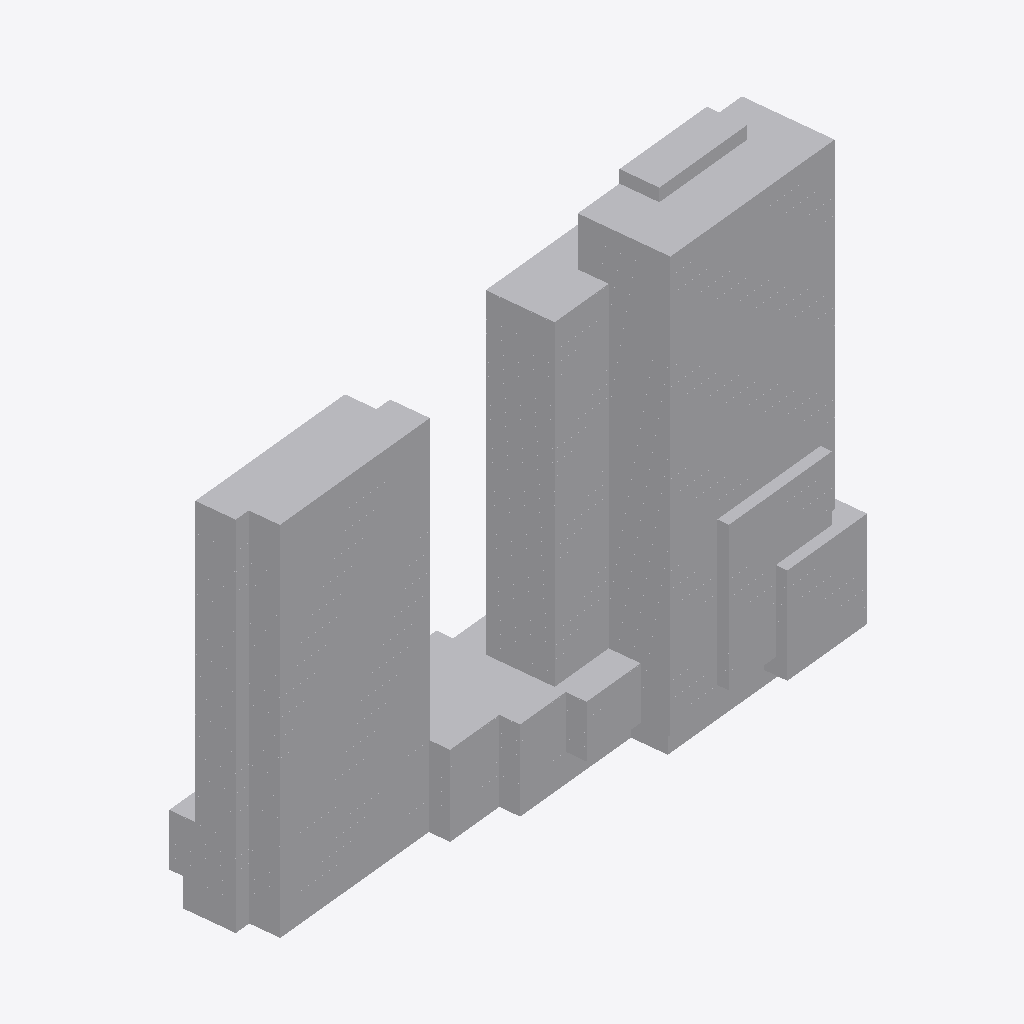
Isometric view of an IFC building model (IFC-SPF (STEP), schema IFC2X3, length unit metre), seen from the south-west, elements coloured by IFC class (only those large enough to see are counted): 400 other elements (light grey).
Extent 133.2 m × 39.7 m × 108.3 m (x, y, z). Storeys (34): TÉRREO at 0.00 m; 02º PAVIMENTO at 6.66 m; 03º PAVIMENTO at 9.54 m; 04º PAVIMENTO at 12.42 m; 05º PAVIMENTO at 16.20 m; 06º PAVIMENTO at 19.98 m; 07º PAVIMENTO at 22.86 m; 08º PAVIMENTO at 25.74 m; 09º PAVIMENTO at 28.62 m; 10º PAVIMENTO at 31.50 m; 11º PAVIMENTO at 34.38 m; 12º PAVIMENTO at 37.26 m; 13º PAVIMENTO at 40.14 m; 14º PAVIMENTO at 43.02 m; 15º PAVIMENTO at 45.90 m; 16º PAVIMENTO at 48.78 m. Elements (2305): 2305 IfcBuildingElementProxy.

HEADER;
FILE_DESCRIPTION(('ViewDefinition [CoordinationView_V2.0, SurfaceGeometryAddOnView, QuantityTakeOffAddOnView]','Option [Elements to export: Visible elements (on all stories)]','Option [Partial Structure Display: Entire Model]','Option [IFC Domain: All]','Option [Structural Function: All Elements]','Option [Convert Grid elements: On]','Option [Space containment: Off]','[20 more]'),'2;1');
FILE_NAME('G:\\Drives compartilhados\\SPOL B6 Projects 300\\B304 APUCARANA - PORTE\\6-4. Wo','2026-05-12T13:32:41',('SPOL ARCHITECTS'),('SPOL ARCHITECTS'),'DDS_IFC v3.0','Graphisoft - Archicad - 27.0.0','SPOL ARCHITECTS');
FILE_SCHEMA(('IFC2X3'));
ENDSEC;
DATA;
#1=IFCPROJECT('1lWpFgPuoZDld0VZ10VcAx',#2,'APUCARANA','{TIPO DO PROJETO}',$,$,'R00',(#3),#4);
#25=IFCSITE('20FpTZCqJy2vhVJYtjuIce',#2,'Site',$,$,#4667,#4668,$,.ELEMENT.,(-23,-32,-19,-633200),(-46,-33,-54,-882000),741.0,$,#4673);
#11672=IFCBUILDING('00tMo7QcxqWdIGvc4sMN2A',#2,'{INSERIR NOME DO PROJETO}','{INSERIR DESCRIÇÃO DO PROJETO}',$,#11670,$,$,.ELEMENT.,$,$,#18761);
#61309=IFCBUILDINGSTOREY('1oZ0wPs_PE8ANCPg3bIs4j',#2,'TÉRREO',$,$,#18701,$,$,.ELEMENT.,0.0);
#61312=IFCBUILDINGSTOREY('2N89chO4n9_9VD46UxjdQV',#2,'02º PAVIMENTO',$,$,#18702,$,$,.ELEMENT.,6.66);
#61314=IFCBUILDINGSTOREY('2F0V3QPDDFMRTpJqxqPeZR',#2,'04º PAVIMENTO',$,$,#18704,$,$,.ELEMENT.,12.42);
#61315=IFCBUILDINGSTOREY('0OXQrWFhr0DRBTCiX7YIgn',#2,'03º PAVIMENTO',$,$,#18703,$,$,.ELEMENT.,9.54);
#61317=IFCBUILDINGSTOREY('3y21AUC9X4yAqzLGUny16E',#2,'05º PAVIMENTO',$,$,#18705,$,$,.ELEMENT.,16.2);
#61319=IFCBUILDINGSTOREY('0cQgtGUEv61e7lB$vksuUz',#2,'06º PAVIMENTO',$,$,#18706,$,$,.ELEMENT.,19.98);
#61321=IFCBUILDINGSTOREY('3ySL$D8ODFvRIMq9PR72tb',#2,'07º PAVIMENTO',$,$,#18707,$,$,.ELEMENT.,22.86);
#61323=IFCBUILDINGSTOREY('1yaNQi2t19cuqQkJ73IGRA',#2,'08º PAVIMENTO',$,$,#18708,$,$,.ELEMENT.,25.74);
#61325=IFCBUILDINGSTOREY('3SvhlWaVj9affFt$OHnAg2',#2,'09º PAVIMENTO',$,$,#18709,$,$,.ELEMENT.,28.62);
#61327=IFCBUILDINGSTOREY('2dGtNkr8D7vhdR48jb9YtZ',#2,'10º PAVIMENTO',$,$,#18710,$,$,.ELEMENT.,31.5);
#61329=IFCBUILDINGSTOREY('3MVP_BXIj5Zg7DWasvm_S4',#2,'11º PAVIMENTO',$,$,#18711,$,$,.ELEMENT.,34.38);
#61337=IFCBUILDINGSTOREY('0g_y6o4_13NBWB_C5poudL',#2,'13º PAVIMENTO',$,$,#18713,$,$,.ELEMENT.,40.14);
#61339=IFCBUILDINGSTOREY('32zCTD_J908eeOWYPi7svq',#2,'14º PAVIMENTO',$,$,#18714,$,$,.ELEMENT.,43.02);
#61341=IFCBUILDINGSTOREY('3eXQRLLJD0eg$0nh4NOGmc',#2,'12º PAVIMENTO',$,$,#18712,$,$,.ELEMENT.,37.26);
#61343=IFCBUILDINGSTOREY('1dJgINIi92a8FA7wEj7rcR',#2,'15º PAVIMENTO',$,$,#18715,$,$,.ELEMENT.,45.9);
#61345=IFCBUILDINGSTOREY('0jaa4fOenBigaYncZEp7Dk',#2,'16º PAVIMENTO',$,$,#18716,$,$,.ELEMENT.,48.78);
#61347=IFCBUILDINGSTOREY('2nR1x0eSH0ARaSYgKo_fR1',#2,'17º PAVIMENTO',$,$,#18717,$,$,.ELEMENT.,51.66);
#61349=IFCBUILDINGSTOREY('2tgKkFeZD1KQyoZmuuEiuH',#2,'18º PAVIMENTO',$,$,#18718,$,$,.ELEMENT.,54.54);
#61353=IFCBUILDINGSTOREY('3RAdbEylzB$8eigKvq3r7N',#2,'20º PAVIMENTO',$,$,#18720,$,$,.ELEMENT.,60.3);
#61357=IFCBUILDINGSTOREY('0q3SXCe4f5VODlqrJU0F4c',#2,'22º PAVIMENTO',$,$,#18722,$,$,.ELEMENT.,66.06);
#61351=IFCBUILDINGSTOREY('00FZsRrk500AbSU77eUOno',#2,'19º PAVIMENTO',$,$,#18719,$,$,.ELEMENT.,57.42);
#61359=IFCBUILDINGSTOREY('3OLchirVTCle6IrkbVABFB',#2,'23º PAVIMENTO',$,$,#18723,$,$,.ELEMENT.,68.94);
#61361=IFCBUILDINGSTOREY('1gVc85LdLCwuRMUByAc9gp',#2,'24º PAVIMENTO',$,$,#18724,$,$,.ELEMENT.,71.82);
#61355=IFCBUILDINGSTOREY('1_mAxsMvLA2g_3ECTonGpS',#2,'21º PAVIMENTO',$,$,#18721,$,$,.ELEMENT.,63.18);
#61363=IFCBUILDINGSTOREY('269NMMwur8XB$VUFaa2Ix3',#2,'25º PAVIMENTO',$,$,#18725,$,$,.ELEMENT.,74.7);
#61365=IFCBUILDINGSTOREY('2PxUy8Dx13KgVTEwOx1T8Y',#2,'26º PAVIMENTO',$,$,#18726,$,$,.ELEMENT.,77.58);
#61369=IFCBUILDINGSTOREY('28ekyyInbDw97kVJfpUiMa',#2,'28º PAVIMENTO',$,$,#18728,$,$,.ELEMENT.,83.34);
#61367=IFCBUILDINGSTOREY('1pDYY$K9b2XBme0tlPSEuR',#2,'27º PAVIMENTO',$,$,#18727,$,$,.ELEMENT.,80.46);
#61371=IFCBUILDINGSTOREY('0_6IVfCFb3mhke3ObxR0OH',#2,'29º PAVIMENTO',$,$,#18729,$,$,.ELEMENT.,86.22);
#61376=IFCBUILDINGSTOREY('3jSH6ndnXD9hRukmVptvgW',#2,'32º PAVIMENTO',$,$,#18732,$,$,.ELEMENT.,94.86);
#61374=IFCBUILDINGSTOREY('1JBHWyYvrAju5piHcP9eGp',#2,'31º PAVIMENTO',$,$,#18731,$,$,.ELEMENT.,91.98);
#61377=IFCBUILDINGSTOREY('1oshW0WGf8KRZp_Zm2jyu7',#2,'30º PAVIMENTO',$,$,#18730,$,$,.ELEMENT.,89.1);
#61379=IFCBUILDINGSTOREY('2hiwsNg8HDUR6jXx1izOjR',#2,'34º PAVIMENTO',$,$,#18733,$,$,.ELEMENT.,100.62);
#61381=IFCBUILDINGSTOREY('098TBptgD5BPdGnDvFGqNJ',#2,'35º PAVIMENTO',$,$,#18734,$,$,.ELEMENT.,103.5);
#18133=IFCBUILDINGELEMENTPROXY('10AZvfa8T4YPPcFakX6V7T',#2,'',$,$,#58203,#11092,'402A3E69-9087-4489-9666-3E4BA119F1DD',$);
#11772=IFCBUILDINGELEMENTPROXY('2_Dq460r15ihf7DL0lsuyY',#2,'',$,$,#23975,#4730,'BE374106-0350-45B2-BA47-35502FDB8F22',$);
#12067=IFCBUILDINGELEMENTPROXY('2oU7NKy5z4HQUsw9r6OMXD',#2,'',$,$,#26312,#5023,'B27875D4-F05F-4445-A7B6-E89D4661684D',$);
#18679=IFCBUILDINGELEMENTPROXY('0D5eEHvKj4NOHK0gD1kR_4',#2,'',$,$,#61156,#11637,'0D168391-E54B-445D-8454-02A341B9BF84',$);
#18693=IFCBUILDINGELEMENTPROXY('0Is4p6O4zElR1U5HvMR6Xf',#2,'',$,$,#61273,#11651,'12D84CC6-604F-4EBD-B05E-151E566C6869',$);
#12280=IFCBUILDINGELEMENTPROXY('2Q8r5TDpbFZeoALm9Etr8K',#2,'',$,$,#27483,#5237,'9A23515D-3739-4F8E-8C8A-57024EDF5214',$);
#18694=IFCBUILDINGELEMENTPROXY('01_UgNCjb3quk9bBRLsmB3',#2,'',$,$,#61283,#11654,'01F9EA97-32D9-43D3-8B89-94B6D5DB02C3',$);
#14338=IFCBUILDINGELEMENTPROXY('2ZU0g50RzBlerAz4WRUg8X',#2,'',$,$,#38271,#7297,'A3780A85-01BF-4BBE-8D4A-F4481B7AA221',$);
#18655=IFCBUILDINGELEMENTPROXY('3sKnfgUADE7ffdo9tKnM_x',#2,'',$,$,#60948,#11615,'F6531A6A-78A3-4E1E-9A67-C89DD4C56FBB',$);
#12041=IFCBUILDINGELEMENTPROXY('3fCV$31ez5zhrsQNzu9kRf',#2,'','',$,#26151,#5002,'E931FFC3-068F-45F6-BD76-697F7826E6E9',$);
#12070=IFCBUILDINGELEMENTPROXY('1upTu2qwLCHuSaPr46ld91',#2,'',$,$,#26336,#5028,'78CDDE02-D3A5-4C47-8724-675106BE7241',$);
#18676=IFCBUILDINGELEMENTPROXY('0M$KCJHR1CevPtg0cIzLuG',#2,'',$,$,#61141,#11634,'16FD4313-45B0-4CA3-9677-A80992F55E10',$);
#18654=IFCBUILDINGELEMENTPROXY('1RcsYazjn5FRBvbBKDm22_',#2,'',$,$,#60946,#11612,'5B9B68A4-F6DC-453D-B2F9-94B50DC020BE',$);
#12021=IFCBUILDINGELEMENTPROXY('0OQEnXlhT1MBXCEl_$YztG',#2,'',$,$,#25987,#4980,'1868EC61-BEB7-4158-B84C-3AFFBF8BDDD0',$);
#11869=IFCBUILDINGELEMENTPROXY('2Zzbh_rET3gQQNeoEaUZE_',#2,'','',$,#25254,#4826,'A3F65AFE-D4E7-43A9-A697-A323A47A33BE',$);
#11849=IFCBUILDINGELEMENTPROXY('2xghA4kI55aAnhH4Fy$J1C',#2,'','',$,#25069,#4808,'BBAAB284-B921-4590-AC6B-4443FCFD304C',$);
#11822=IFCBUILDINGELEMENTPROXY('28oAskbEz5helcHXe2xaDh',#2,'','',$,#24849,#4781,'88C8ADAE-94EF-45AE-8BE6-461A02EE436B',$);
#14701=IFCBUILDINGELEMENTPROXY('2ZG5W1Zc1FIfSd1F03zGCX',#2,'',$,$,#40250,#7657,'A3405801-8E60-4F4A-9727-04F003F50321',$);
#16930=IFCBUILDINGELEMENTPROXY('0wfNtM5Sn939omSFLAwgxT',#2,'',$,$,#51907,#9890,'3AA57DD6-15CC-490C-9CB0-70F54AEAAEDD',$);
#18649=IFCBUILDINGELEMENTPROXY('0zd4b4WBD6YvLdUQXFWfjS',#2,'',$,$,#60917,#11607,'3D9C4944-80B3-468B-9567-79A84F829B5C',$);
#11858=IFCBUILDINGELEMENTPROXY('3dRaaXZpnBwhW5lax85D_Q',#2,'',$,$,#25133,#4817,'E76E4921-8F3C-4BEA-B805-BE4EC814DF9A',$);
#16764=IFCBUILDINGELEMENTPROXY('3_VB_sn9DEthPsUwKg2x44',#2,'',$,$,#51033,#9722,'FE7CBFB6-C493-4EDE-B676-7BA52A0BB104',$);
#18139=IFCBUILDINGELEMENTPROXY('17_vNu_a91UwNspBzN5mCL',#2,'',$,$,#58250,#11098,'47FB95F8-FA42-417B-A5F6-CCBF57170315',$);
#18308=IFCBUILDINGELEMENTPROXY('2Ufi_L5G1BaB55VJ67$AQ3',#2,'',$,$,#59125,#11269,'9EA6CF95-1500-4B90-B145-7D3187FCA683',$);
#13474=IFCBUILDINGELEMENTPROXY('1J1wIrHaDFmf5PhLcyAZ_A',#2,'',$,$,#33720,#6434,'5307A4B5-4643-4FC2-9159-AD59BC2A3F8A',$);
#13831=IFCBUILDINGELEMENTPROXY('3TQ0L34zn6vghIzFI2TNeh',#2,'',$,$,#35642,#6790,'DD680543-13DC-46E6-AAD2-F4F482757A2B',$);
#14860=IFCBUILDINGELEMENTPROXY('0hC_XHGsn9GhG2SMOBUgSR',#2,'',$,$,#41038,#7818,'2B33E851-436C-4942-B402-71660B7AA71B',$);
#15550=IFCBUILDINGELEMENTPROXY('0Qthw2HVbFvPc3FHGHxn4j',#2,'',$,$,#44663,#8508,'1ADEBE82-45F9-4FE5-9983-3D1411EF112D',$);
#17266=IFCBUILDINGELEMENTPROXY('1wZnkmbhv1ewXULH$r6nOb',#2,'',$,$,#53711,#10223,'7A8F1BB0-96BE-41A3-A85E-551FF51B1625',$);
#17794=IFCBUILDINGELEMENTPROXY('0DtlcS$i9DeQgCMW6WFhqH',#2,'',$,$,#56422,#10753,'0DDEF99C-FEC2-4DA1-AA8C-5A01A03EBD11',$);
#11834=IFCBUILDINGELEMENTPROXY('39loJdianBeBoNN_zKrRMB',#2,'',$,$,#24962,#4793,'C9BF24E7-B24C-4BA0-BC97-5FEF54D5B58B',$);
#16071=IFCBUILDINGELEMENTPROXY('1QEGeZ63b2hx8UbPD5ksep',#2,'',$,$,#47406,#9029,'5A390A23-1839-42AF-B21E-959345BB6A33',$);
#13124=IFCBUILDINGELEMENTPROXY('3z8QMrG9L21Oj4bsaWrRQ6',#2,'',$,$,#31862,#6084,'FD21A5B5-4095-4205-8B44-976920D5B686',$);
#15722=IFCBUILDINGELEMENTPROXY('18pMRk07rE1ucHDz$XUgWX',#2,'',$,$,#45577,#8679,'48CD66EE-007D-4E07-8991-37DFE17AA821',$);
#17964=IFCBUILDINGELEMENTPROXY('0u7DMh8JX2Th2MIBbiTX3W',#2,'',$,$,#57326,#10922,'381CD5AB-2138-4276-B096-48B96C7610E0',$);
#11830=IFCBUILDINGELEMENTPROXY('3dqg1xvNbDTuCO1tw0RDFj',#2,'',$,$,#24909,#4776,'E7D2A07B-E579-4D77-8318-077E806CD3ED',$);
#12038=IFCBUILDINGELEMENTPROXY('2F0pDWWyf4tuzdX6CB1kbp',#2,'','',$,#26134,#4997,'8F033360-83CA-44DF-8F67-84630B06E973',$);
#18685=IFCBUILDINGELEMENTPROXY('2i0FiUeXf4Y9cxRJqHic9J',#2,'',$,$,#61195,#11644,'AC00FB1E-A21A-4488-99BB-6D3D11B26253',$);
#11767=IFCBUILDINGELEMENTPROXY('1_fF0APhj0keodp1B9PKZR',#2,'',$,$,#23821,#4725,'7EA4F00A-66BB-40BA-8CA7-CC12C96548DB',$);
#11827=IFCBUILDINGELEMENTPROXY('1nGq4xqPz7PuFJMNVhx3aM',#2,'','',$,#24891,#4788,'7143413B-D19F-4767-83D3-5977EBEC3916',$);
#11846=IFCBUILDINGELEMENTPROXY('3L8Mqvqn52Lg9Z0rFp59J0',#2,'','',$,#25053,#4805,'D5216D39-D311-4256-A263-0353F31494C0',$);
#11870=IFCBUILDINGELEMENTPROXY('0wteWKcYn8seYdiqC7UtKZ',#2,'','',$,#25275,#4828,'3ADE8814-9A2C-48DA-88A7-B343077B7523',$);
#12077=IFCBUILDINGELEMENTPROXY('10Qeq4G$T3YgjwxXm7Vu04',#2,'',$,$,#26413,#5036,'406A8D04-43F7-438A-AB7A-EE1C077F8004',$);
#12115=IFCBUILDINGELEMENTPROXY('2FJ5ciSVX26hGhM8gOQVT6',#2,'',$,$,#26615,#5073,'8F4C59AC-71F8-421A-B42B-588A9869F746',$);
#12162=IFCBUILDINGELEMENTPROXY('2J1v4Wesj2M9S2YXjfZXj1',#2,'',$,$,#26844,#5120,'93079120-A36B-4258-9702-8A1B698E1B41',$);
#12302=IFCBUILDINGELEMENTPROXY('327iHqVCr2HQ5QMfdYj5mO',#2,'',$,$,#27616,#5263,'C21EC474-7CCD-4245-A15A-5A99E2B45C18',$);
#13332=IFCBUILDINGELEMENTPROXY('1SDIuMpi94hBl10eVSYkgF',#2,'',$,$,#32939,#6292,'5C352E16-CEC2-44AC-BBC1-0287DC8AEA8F',$);
#14551=IFCBUILDINGELEMENTPROXY('0MbHom8pT3Se3DsC1EH7$i',#2,'',$,$,#39426,#7511,'16951CB0-2337-4372-80CD-D8C04E447FEC',$);
#15064=IFCBUILDINGELEMENTPROXY('2QR4oQQ_PCPfGhj5ZII4py',#2,'',$,$,#42100,#8021,'9A6C4C9A-6BE6-4C66-942B-B458D2484CFC',$);
#16039=IFCBUILDINGELEMENTPROXY('0dvd9Xn$v9tv0I_zHu8QLW',#2,'',$,$,#47251,#9001,'27E67261-C7FE-49DF-9012-FBD47821A560',$);
#16335=IFCBUILDINGELEMENTPROXY('0hdOFY3xP6cuuY0kaiAifU',#2,'',$,$,#48772,#9294,'2B9D83E2-0FB6-469B-8E22-02E92C2ACA5E',$);
#16740=IFCBUILDINGELEMENTPROXY('15hSRlb013zRS5NFP1PKes',#2,'',$,$,#50904,#9701,'45ADC6EF-9400-43F5-B705-5CF641654A36',$);
#17547=IFCBUILDINGELEMENTPROXY('3dwYSz0In17v1sJl5f50$A',#2,'',$,$,#55210,#10507,'E7EA273D-012C-411F-9076-4EF169140FCA',$);
#13030=IFCBUILDINGELEMENTPROXY('1XbDmzfjL8G8gN1gdWPleq',#2,'',$,$,#31367,#5987,'6194DC3D-A6D5-4840-8A97-06A9E066FA34',$);
#13697=IFCBUILDINGELEMENTPROXY('3zBF5r6jP7SujdaqTaGyRc',#2,'',$,$,#34885,#6646,'FD2CF175-1AD6-4773-8B67-93476443C6E6',$);
#17154=IFCBUILDINGELEMENTPROXY('1NUuVHcYX18AW$Ba8vGx8J',#2,'',$,$,#53105,#10113,'577B87D1-9A28-4120-A83F-2E423943B213',$);
#14215=IFCBUILDINGELEMENTPROXY('3q1KaEUCH04xvNkTHM_iHm',#2,'',$,$,#37609,#7176,'F405490E-78C4-4013-BE57-B9D456FAC470',$);
#15442=IFCBUILDINGELEMENTPROXY('35bZY_Zu5A4P6hPG$hEtlv',#2,'',$,$,#44090,#8404,'C59638BE-8F81-4A11-91AB-650FEB3B7BF9',$);
#12438=IFCBUILDINGELEMENTPROXY('3qugV159zCfeeKC3lxJV00',#2,'',$,$,#28302,#5397,'F4E2A7C1-149F-4CA6-8A14-303BFB4DF000',$);
#15451=IFCBUILDINGELEMENTPROXY('21JKiCBGb0RPudQ1B6F$Jv',#2,'',$,$,#44192,#8412,'814D4B0C-2D09-406D-9E27-6812C63FF4F9',$);
#16414=IFCBUILDINGELEMENTPROXY('2gbLAYB4j3YhXSNu6Y9UX8',#2,'',$,$,#49223,#9372,'AA9552A2-2C4B-438A-B85C-5F81A225E848',$);
#16713=IFCBUILDINGELEMENTPROXY('1MtCWX5gnB39Uw2QeZusvA',#2,'',$,$,#50762,#9674,'56DCC821-16AC-4B0C-97BA-09AA23E36E4A',$);
#17110=IFCBUILDINGELEMENTPROXY('2hJT3VABf6PBisICwINnX0',#2,'',$,$,#52841,#10069,'AB4DD0DF-28BA-4664-BB36-48CE925F1840',$);
#12975=IFCBUILDINGELEMENTPROXY('0ge7RRcX111xvgUL91s_db',#2,'',$,$,#31117,#5935,'2AA076DB-9A10-4107-BE6A-795241DBE9E5',$);
#13815=IFCBUILDINGELEMENTPROXY('3smoq2O653nhXqHDC95YnC',#2,'',$,$,#35538,#6774,'F6C32D02-6061-43C6-B874-44D309162C4C',$);
#14680=IFCBUILDINGELEMENTPROXY('1YiXgUK85EtBWYCTDFOaSU',#2,'',$,$,#40113,#7638,'62B21A9E-5081-4EDC-B822-31D34F62471E',$);
#15196=IFCBUILDINGELEMENTPROXY('3mMpNF67LAtBcJ_bb15ghh',#2,'',$,$,#42809,#8154,'F05B35CF-1875-4ADC-B993-FA594116AAEB',$);
#15929=IFCBUILDINGELEMENTPROXY('1D3NpUXRj7CO6_O3pVdFr0',#2,'',$,$,#46701,#8889,'4D0D7CDE-85BB-4731-81BE-603CDF9CFD40',$);
#17464=IFCBUILDINGELEMENTPROXY('0ODcF6Ww50HhucPEkbEw4l',#2,'',$,$,#54713,#10422,'183663C6-83A1-4046-BE26-64EBA53BA12F',$);
#13446=IFCBUILDINGELEMENTPROXY('2Lt4fxRU9DgPTMLjQj2dp2',#2,'',$,$,#33552,#6406,'95DC4A7B-6DE2-4DA9-9756-56D6AD0A7CC2',$);
#14162=IFCBUILDINGELEMENTPROXY('1d7J_BZTD6rP4WY428WBPe',#2,'',$,$,#37324,#7122,'671D3F8B-8DD3-46D5-9120-88408880B668',$);
#18504=IFCBUILDINGELEMENTPROXY('20Ncwv7bT3VgVWgK$00J0P',#2,'',$,$,#60167,#11463,'805E6EB9-1E57-437E-A7E0-A94FC0013019',$);
#18577=IFCBUILDINGELEMENTPROXY('1mKcvN7Vn4Ww$qM9GCQf5u',#2,'',$,$,#60539,#11536,'70526E57-1DFC-4483-AFF4-58940C6A9178',$);
#12092=IFCBUILDINGELEMENTPROXY('286ZLL6Tb6RAPP2z6Jhenz',#2,'',$,$,#26504,#5050,'881A3555-19D9-466C-A659-0BD193AE8C7D',$);
#12998=IFCBUILDINGELEMENTPROXY('3R5N0GmFvDLxEK97S50Z$a',#2,'',$,$,#31229,#5955,'DB157010-C0FE-4D57-B394-247705023FE4',$);
#14187=IFCBUILDINGELEMENTPROXY('3ts_rgHpr4UBkgeN0LmvHn',#2,'',$,$,#37474,#7146,'F7DBED6A-473D-4478-BBAA-A17015C39471',$);
#15517=IFCBUILDINGELEMENTPROXY('0Dso5B9oj7Xxs4BBzmr4yg',#2,'',$,$,#44467,#8475,'0DDB214B-272B-4787-BD84-2CBF70D44F2A',$);
#15942=IFCBUILDINGELEMENTPROXY('1a4zRbjwP4e99nSnLq3HDy',#2,'',$,$,#46790,#8901,'6413D6E5-B7A6-44A0-9271-7315740D137C',$);
#16661=IFCBUILDINGELEMENTPROXY('1k9bApBgj69P9s04LYg5Ku',#2,'',$,$,#50525,#9622,'6E2652B3-2EAB-4625-9276-004562A85538',$);
#17245=IFCBUILDINGELEMENTPROXY('267BOgHYL7Tw4IbPV5EGWV',#2,'',$,$,#53577,#10204,'861CB62A-4625-4777-A112-9597C539081F',$);
#14526=IFCBUILDINGELEMENTPROXY('0$xmYbz_LEH80pxFlMJ8q6',#2,'',$,$,#39300,#7488,'3FEF08A5-F7E5-4E44-8033-ECFBD64C8D06',$);
#12328=IFCBUILDINGELEMENTPROXY('2nkmN3op18igN96YmeY$Cy',#2,'',$,$,#27746,#5287,'B1BB05C3-CB30-48B2-A5C9-1A2C288BF33C',$);
#13305=IFCBUILDINGELEMENTPROXY('3IqnAk0HL8PO_p2qRFRCpt',#2,'',$,$,#32815,#6263,'D2D312AE-0115-4865-8FB3-0B46CF6CCCF7',$);
#13665=IFCBUILDINGELEMENTPROXY('2zNhxPB_D4ffbJpe96K4lO',#2,'',$,$,#34741,#6625,'BD5EBED9-2FE3-44A6-9953-CE8246504BD8',$);
#15112=IFCBUILDINGELEMENTPROXY('1HAUN4EXXD1ed$DbdZ8rPy',#2,'',$,$,#42332,#8070,'5129E5C4-3A18-4D06-89FF-3659E323567C',$);
#16357=IFCBUILDINGELEMENTPROXY('3GBD5Ygk92muypn1uP5kLp',#2,'',$,$,#48882,#9316,'D02CD162-AAE2-42C3-8F33-C41E1916E573',$);
#17461=IFCBUILDINGELEMENTPROXY('2pAxgmSVzBehRqGQGrrX8k',#2,'',$,$,#54747,#10419,'B32BBAB0-71FF-4BA2-B6F4-41A435D6122E',$);
#18550=IFCBUILDINGELEMENTPROXY('3sHaRP85T6fBd1O52M5dJ0',#2,'',$,$,#60382,#11507,'F64646D9-2057-46A4-B9C1-6050961674C0',$);
#12653=IFCBUILDINGELEMENTPROXY('1sQWyF3Pz879wfVlfLP_M$',#2,'',$,$,#29462,#5613,'766A0F0F-0D9F-481C-9EA9-7EFA5567E5BF',$);
#13516=IFCBUILDINGELEMENTPROXY('3HtrgQoerAI9KYVH6zQxHL',#2,'',$,$,#34000,#6471,'D1DF5A9A-CA8D-4A48-9522-7D11BD6BB455',$);
#14092=IFCBUILDINGELEMENTPROXY('3zQPI9a0v7jgmLtrChxs$r',#2,'',$,$,#36985,#7053,'FD699489-900E-47B6-AC15-DF532BEF6FF5',$);
#14377=IFCBUILDINGELEMENTPROXY('0eevVYc61Ciws4GCMxI2ju',#2,'',$,$,#38522,#7333,'28A397E2-9860-4CB3-AD84-40C5BB482B78',$);
#14967=IFCBUILDINGELEMENTPROXY('3QqKxf3ULFswzXqyiLX45z',#2,'',$,$,#41643,#7926,'DAD14EE9-0DE5-4FDB-AF61-D3CB1584417D',$);
#15234=IFCBUILDINGELEMENTPROXY('2KBM8HMgLFGwovIDuG97un',#2,'',$,$,#43033,#8194,'942D6211-5AA5-4F43-ACB9-48DE10247E31',$);
#16106=IFCBUILDINGELEMENTPROXY('3E6dg0lvHE6fvLLUAqWfe6',#2,'',$,$,#47632,#9067,'CE1A7A80-BF94-4E1A-9E55-55E2B4829A06',$);
#16968=IFCBUILDINGELEMENTPROXY('2Go3W_SO5DYApgYshaTMDi',#2,'',$,$,#52150,#9926,'90C8383E-7181-4D88-ACEA-8B6AE475636C',$);
#12502=IFCBUILDINGELEMENTPROXY('0T_MGQ2Hz5Oxgn87S7Uy0H',#2,'',$,$,#28673,#5459,'1DF9641A-091F-4563-BAB1-2077077BC011',$);
#12883=IFCBUILDINGELEMENTPROXY('3dRAwwE0D2WPJ8kAeZCYrZ',#2,'',$,$,#30621,#5841,'E76CAEBA-3803-4281-94C8-B8AA23322D63',$);
#13236=IFCBUILDINGELEMENTPROXY('2fo5$nmc92Qws0yUbvnrA7',#2,'',$,$,#32485,#6192,'A9C85FF1-C262-426B-AD80-F1E979C75287',$);
#15829=IFCBUILDINGELEMENTPROXY('2usvdLYVf4hg2SU6jbn5Jy',#2,'',$,$,#46165,#8788,'B8DB99D5-89FA-44AE-A09C-786B65C454FC',$);
#16870=IFCBUILDINGELEMENTPROXY('0V1GFcJETA39xPAa55JqC4',#2,'',$,$,#51618,#9828,'1F0503E6-4CE7-4A0C-9ED9-2A41454F4304',$);
#17732=IFCBUILDINGELEMENTPROXY('0zu8NIusnF8P5Pn$u7SFbM',#2,'',$,$,#56134,#10688,'3DE085D2-E36C-4F21-9159-C7FE0770F956',$);
#17914=IFCBUILDINGELEMENTPROXY('1QkTznZEzEaeOvG9BwREM$',#2,'',$,$,#57079,#10874,'5AB9DF71-8CEF-4E92-8639-4092FA6CE5BF',$);
#18001=IFCBUILDINGELEMENTPROXY('1STzp9Wl96xvppGTiRoYFr',#2,'',$,$,#57553,#10959,'5C77DCC9-82F2-46EF-9CF3-41DB1BCA23F5',$);
#18244=IFCBUILDINGELEMENTPROXY('2goGeml$z6YAcZN79Wqh7_',#2,'',$,$,#58817,#11206,'AAC90A30-BFFF-4688-A9A3-5C7260D2B1FE',$);
#18393=IFCBUILDINGELEMENTPROXY('1Xdhh3fRHAGu7QAJpAVhWk',#2,'',$,$,#59598,#11350,'619EBAC3-A5B4-4A43-81DA-293CCA7EB82E',$);
#12596=IFCBUILDINGELEMENTPROXY('3oAJN3LVPB0x_kdhPhHYjj',#2,'',$,$,#29159,#5555,'F22935C3-55F6-4B03-BFAE-9EB66B462B6D',$);
#12728=IFCBUILDINGELEMENTPROXY('0HD1nb7l10Ag9SAqMCUQqP',#2,'',$,$,#29835,#5684,'11341C65-1EF0-402A-A25C-2B458C79AD19',$);
#12811=IFCBUILDINGELEMENTPROXY('1vBAAU2cP4yPkRLu8Quc3a',#2,'',$,$,#30245,#5768,'792CA29E-0A66-44F1-9B9B-57821AE260E4',$);
#13160=IFCBUILDINGELEMENTPROXY('2EX$z4zw57z9PkP2em0mR7',#2,'',$,$,#32189,#6120,'8E87FF44-F7A1-47F4-966E-642A300306C7',$);
#13583=IFCBUILDINGELEMENTPROXY('35GoqzbSDCugkX6igqal6I',#2,'',$,$,#34343,#6543,'C5432D3D-95C3-4CE2-ABA1-1ACAB492F192',$);
#13875=IFCBUILDINGELEMENTPROXY('2N7wYRb55EGer3aTMyqAAC',#2,'',$,$,#35917,#6822,'971FA89B-9451-4E42-8D43-91D5BCD0A28C',$);
ENDSEC;
